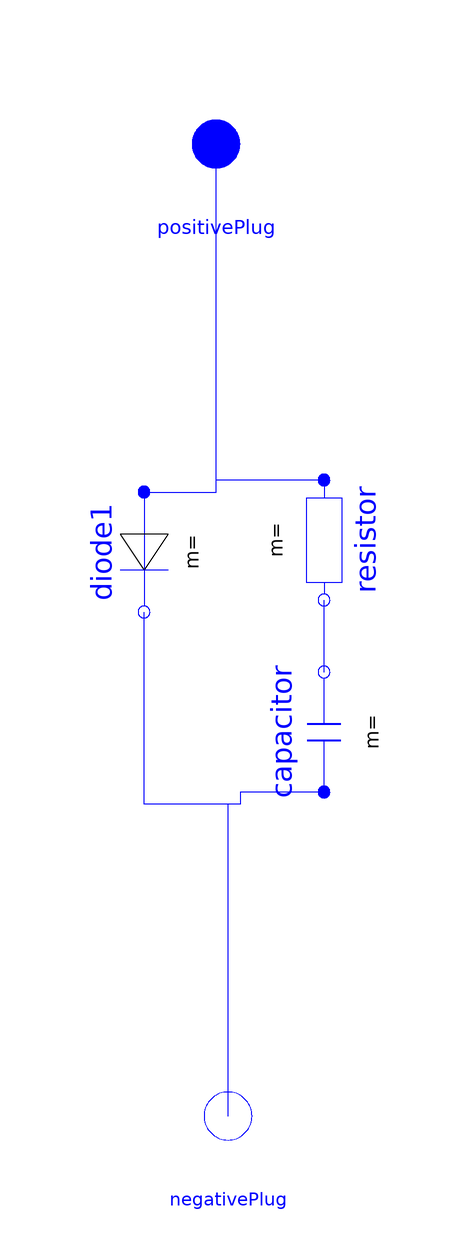

The component connection diagram of the Modelica model below, drawn from its own Placement and Line annotations.

model Diode_Snubber
          parameter Modelica.SIunits.Resistance Rcond=1e-5
            "Forward state-on differential resistance (closed resistance)";
          parameter Modelica.SIunits.Voltage Vt=0.8 "Forward threshold voltage";
          parameter Modelica.SIunits.Conductance Gof=1e-5
            "Backward state-off conductance (opened conductance)";
          parameter Modelica.SIunits.Resistance R1=1e-3 "Snubber Resistance";
          parameter Modelica.SIunits.Capacitance C1=1e-6 "SnubberCapacitance";
          Modelica.Electrical.MultiPhase.Basic.Resistor resistor(R={R1,R1,R1}) annotation (
             Placement(transformation(
                extent={{-10,-10},{10,10}},
                rotation=270,
                origin={28,76})));
          Modelica.Electrical.MultiPhase.Basic.Capacitor capacitor(C={C1,C1,C1})
            annotation (Placement(transformation(
                extent={{-10,-10},{10,10}},
                rotation=90,
                origin={28,44})));
          Modelica.Electrical.MultiPhase.Interfaces.PositivePlug positivePlug
            annotation (Placement(transformation(extent={{0,132},{20,152}})));
          Modelica.Electrical.MultiPhase.Interfaces.NegativePlug negativePlug
            annotation (Placement(transformation(extent={{2,-30},{22,-10}}),
                iconTransformation(extent={{2,-30},{22,-10}})));
          Modelica.Electrical.MultiPhase.Ideal.IdealDiode diode1(
            Ron={Rcond,Rcond,Rcond},
            Goff={Gof,Gof,Gof},
            Vknee={Vt,Vt,Vt}) annotation (Placement(transformation(
                extent={{-10,-10},{10,10}},
                rotation=270,
                origin={-2,74})));
        equation
          connect(capacitor.plug_n, resistor.plug_n)
            annotation (Line(points={{28,54},{28,66}}, color={0,0,255}));
          connect(diode1.plug_p, positivePlug) annotation (Line(points={{-2,84},
                  {10,84},{10,142}}, color={0,0,255}));
          connect(resistor.plug_p, positivePlug) annotation (Line(points={{28,
                  86},{10,86},{10,142}}, color={0,0,255}));
          connect(capacitor.plug_p, diode1.plug_n) annotation (Line(points={{28,
                  34},{14,34},{14,32},{-2,32},{-2,64}}, color={0,0,255}));
          connect(negativePlug, diode1.plug_n) annotation (Line(points={{12,-20},
                  {12,32},{-2,32},{-2,64}}, color={0,0,255}));
          annotation (Diagram(coordinateSystem(extent={{-80,-20},{100,140}})), Icon(
                coordinateSystem(extent={{-80,-20},{100,140}}), graphics={
                Polygon(
                  points={{50,9.00308e-15},{-38,64},{-38,-72},{50,9.00308e-15}},
                  lineColor={0,0,255},
                  fillColor={255,255,255},
                  fillPattern=FillPattern.Solid,
                  origin={12,44},
                  rotation=270),
                Line(points={{-40,92},{60,92}},
                                             color={0,0,255}),
                Line(points={{12,138},{12,-20}},color={0,0,255}),
                Text(
                  extent={{-138,134},{162,94}},
                  textString="%name",
                  lineColor={0,0,255})}));
        end Diode_Snubber;